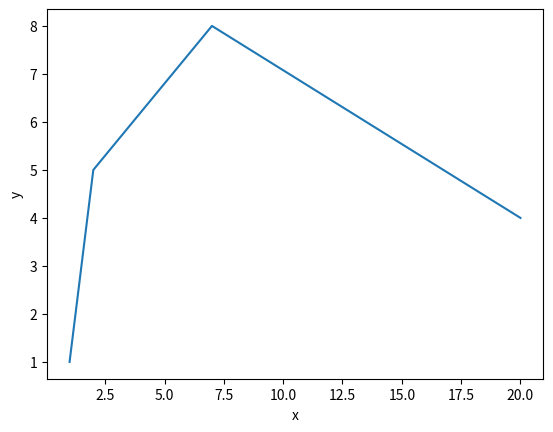
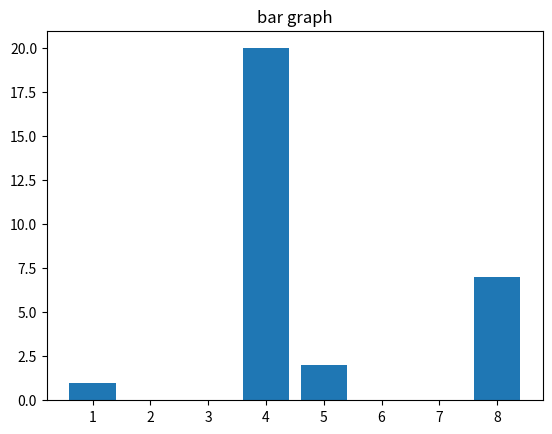
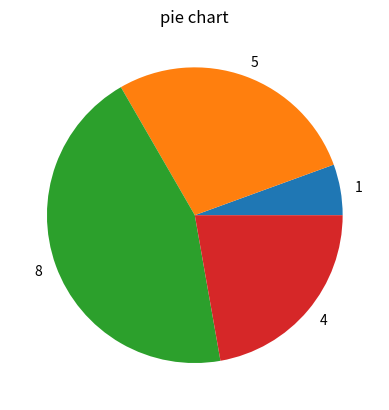
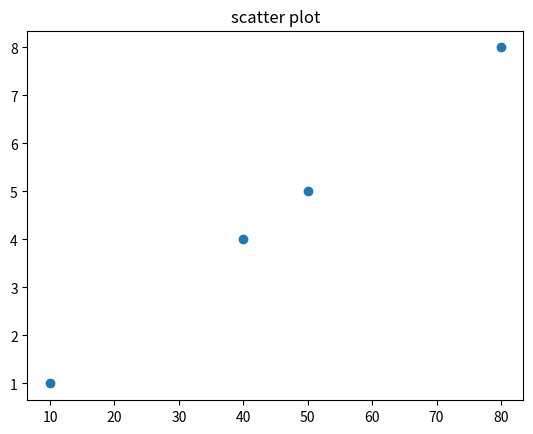

Source code (Python) for these figures, in order:
import matplotlib.pyplot as plt
import numpy as np

x =np.array([1,2,7,20])
y =np.array([1,5,8,4])
z =np.array([2,3,7,10])

plt.plot(x,y)
plt.xlabel("x")
plt.ylabel("y")
plt.show()

plt.bar(y,x)
plt.title("bar graph")
plt.show()

a =np.array([10,50,80,40])
b =np.array([1,5,8,4])

plt.pie(a,labels=b)
plt.title("pie chart")
plt.show()

plt.scatter(a,b)
plt.title("scatter plot")
plt.show()
